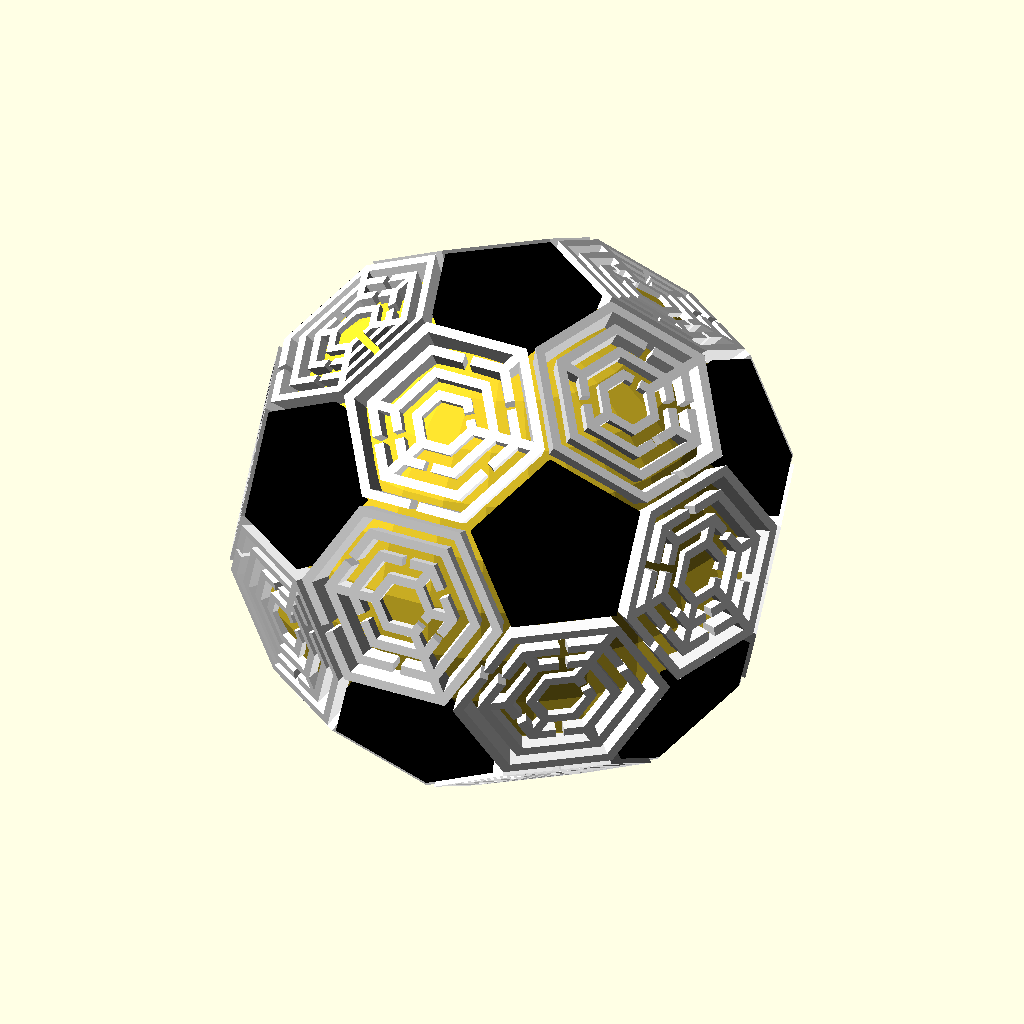
Cell 1: rendered with the file's own defaults.
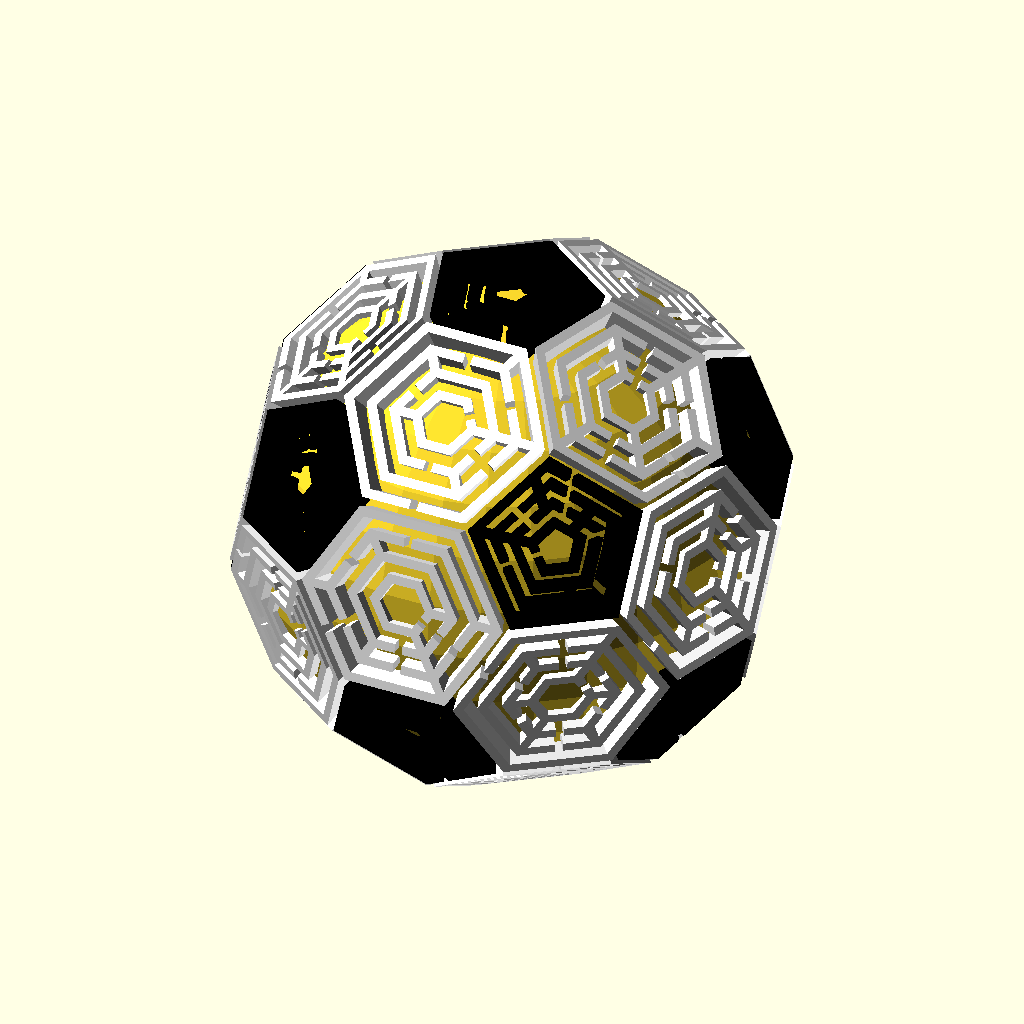
Cell 2: the same model with maze_in = "both".
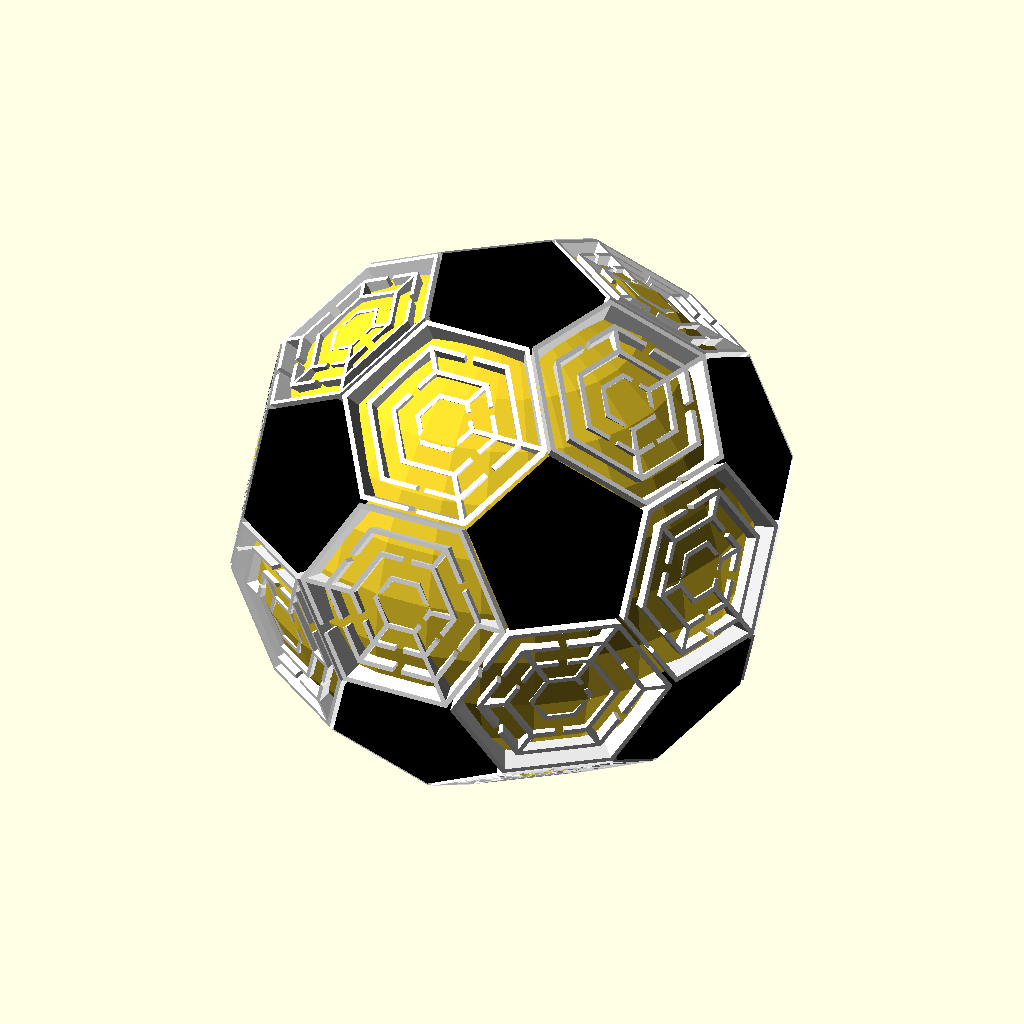
Cell 3: the same model with height = 100.
The same orthographic view direction (rotation 55°, 0°, 25°; colour scheme Cornfield) for every cell, with the view re-fitted per cell, so scale and position can differ between cells.
Source of the model, src/maze_soccer_ polyhedron.scad:
use <2d.scad>;
use <random_maze_generator.scad>;
use <random_maze_regular_polygon_generator.scad>;
use <generalized_soccer_polyhedron.scad>;

height = 50; 
maze_in = "hexagon"; // [pentagon, hexagon, both]

// create a pentagon according the height of the soccer polyhedron
module pentagon_maze_for_soccer_polyhedron(height) {
	wall_thickness = 0.68;
	radius_of_circle_wrapper = 0.5 * height / 6.6 / sin(36) - wall_thickness;
	
	cblocks = 6;
	levels = 3;
	sides = 5; 
	
	regular_polygon_maze(radius_of_circle_wrapper, cblocks, levels, wall_thickness, sides); 			
}

// create a hexagon according the height of the soccer polyhedron
module hexagon_maze_for_soccer_polyhedron(height) {
	wall_thickness = 0.68;
	radius_of_circle_wrapper = 0.5 * height / 6.6 / sin(30) - wall_thickness;
	
	cblocks = 6;
	levels = 3;
	sides = 6;
	
	regular_polygon_maze(radius_of_circle_wrapper, cblocks, levels, wall_thickness, sides);	
}

module maze_soccer_polyhedron(height, maze_in) {
    spacing = 1;
	
	sphere(height / 2 - 1); 
	
    if(maze_in == "pentagon"){
		generalized_soccer_polyhedron(height, spacing) {
			pentagon_maze_for_soccer_polyhedron(height);
			hexagon_for_soccer_polyhedron(height);
		}	
	} else if(maze_in == "hexagon"){
		generalized_soccer_polyhedron(height, spacing) {
			pentagon_for_soccer_polyhedron(height);
			hexagon_maze_for_soccer_polyhedron(height);
		}	
	} else if(maze_in == "both") {
		generalized_soccer_polyhedron(height, spacing) {
			pentagon_maze_for_soccer_polyhedron(height);
			hexagon_maze_for_soccer_polyhedron(height);
		}
	} 
}

maze_soccer_polyhedron(height, maze_in);
Customizer parameters (derived from the source; name, type, default, range or options):
height: number, default 50
maze_in: string, default "hexagon", options "pentagon", "hexagon", "both"
